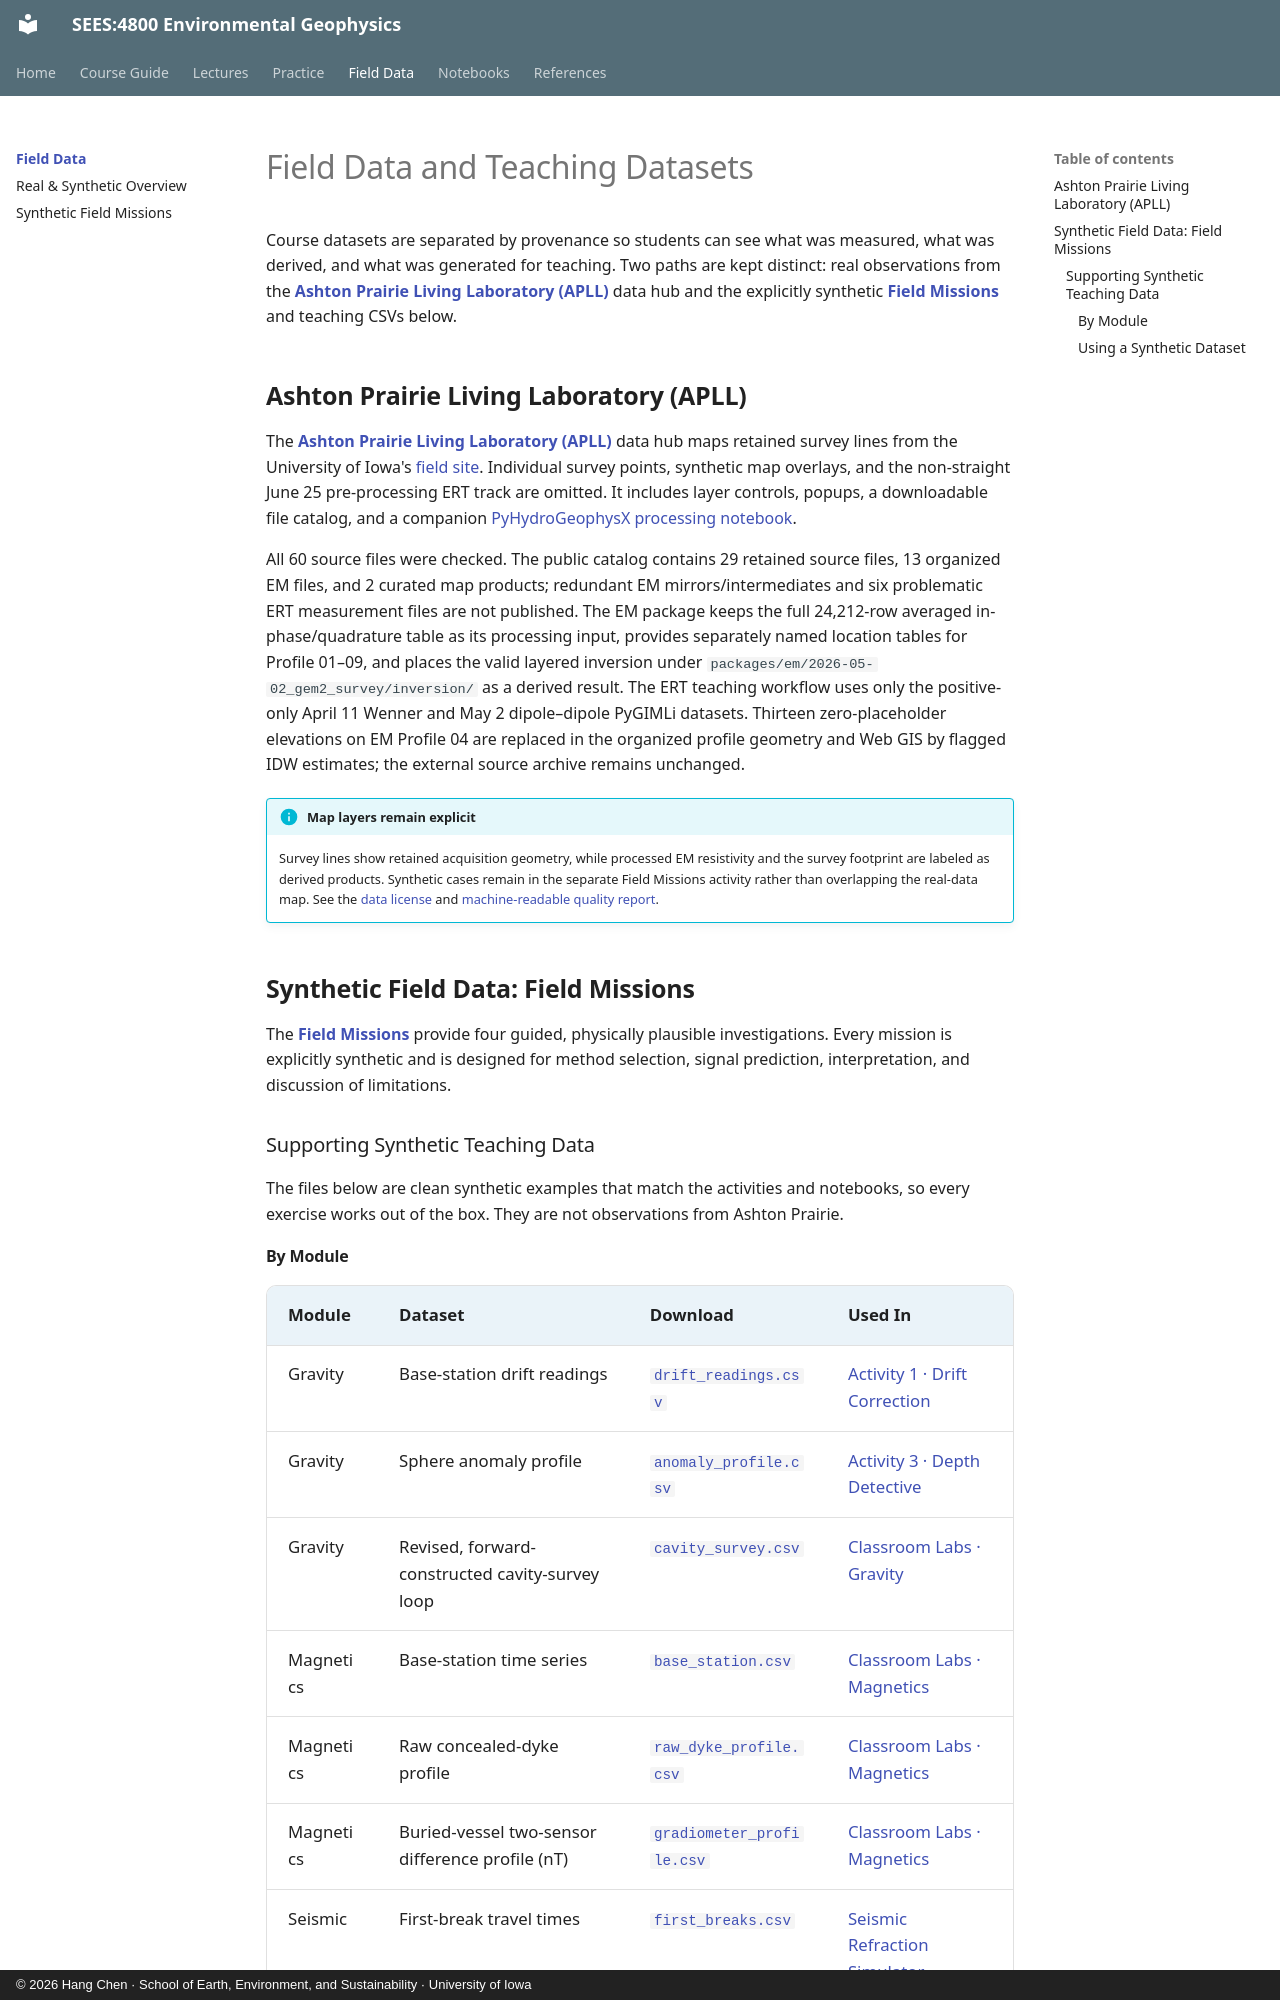

repository: geohang/environmental-geophysics · page: data/index.html · generator: mkdocs · copyright: © 2026 Hang Chen · School of Earth, Environment, and Sustainability · University of Iowa

# Field Data and Teaching Datasets

Course datasets are separated by provenance so students can see what was measured, what was derived, and what was generated for teaching. Two paths are kept distinct: real observations from the **[Ashton Prairie Living Laboratory (APLL)](../apps/field-data.html)** data hub and the explicitly synthetic **[Field Missions](../apps/field-missions.html)** and teaching CSVs below.

## Ashton Prairie Living Laboratory (APLL)

The **[Ashton Prairie Living Laboratory (APLL)](../apps/field-data.html)** data hub maps retained survey lines from the University of Iowa's [field site](https://sees.uiowa.edu/research/ashton-prairie). Individual survey points, synthetic map overlays, and the non-straight June 25 pre-processing ERT track are omitted. It includes layer controls, popups, a downloadable file catalog, and a companion [PyHydroGeophysX processing notebook](../notebooks/ashton_field_data.ipynb).

All 60 source files were checked. The public catalog contains 29 retained source files, 13 organized EM files, and 2 curated map products; redundant EM mirrors/intermediates and six problematic ERT measurement files are not published. The EM package keeps the full 24,212-row averaged in-phase/quadrature table as its processing input, provides separately named location tables for Profile 01–09, and places the valid layered inversion under `packages/em/2026-05-02_gem2_survey/inversion/` as a derived result. The ERT teaching workflow uses only the positive-only April 11 Wenner and May 2 dipole–dipole PyGIMLi datasets. Thirteen zero-placeholder elevations on EM Profile 04 are replaced in the organized profile geometry and Web GIS by flagged IDW estimates; the external source archive remains unchanged.

!!! info "Map layers remain explicit"
    Survey lines show retained acquisition geometry, while processed EM resistivity and the survey footprint are labeled as derived products. Synthetic cases remain in the separate Field Missions activity rather than overlapping the real-data map. See the [data license](ashton/DATA_LICENSE.txt) and [machine-readable quality report](ashton/web/quality_report.json).

## Synthetic Field Data: Field Missions

The **[Field Missions](../apps/field-missions.html)** provide four guided, physically plausible investigations. Every mission is explicitly synthetic and is designed for method selection, signal prediction, interpretation, and discussion of limitations.

### Supporting Synthetic Teaching Data

The files below are clean synthetic examples that match the activities and notebooks, so every exercise works out of the box. They are not observations from Ashton Prairie.
